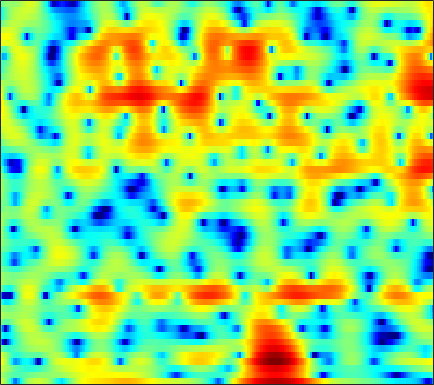

Data behind this chart, as committed beside it:
3.4951, 2.5439, 0.97154, -1.0638, -3.0081, -6.3705, -10.377, -11.402, -8.1949, -4.779, -2.2912, -0.88929, 0.52926, 1.5554, 2.1209, 2.6482, 2.9503, 3.0374, 2.9858, 2.7434, 2.2973, 1.8264, 0.99206, -0.10116
1.617, 1.054, 0.2718, -0.5024, -1.039, -1.64, -2.053, -2.217, -2.244, -2.097, -1.83, -1.585, -1.237, -0.896, -0.6569, -0.3669, -0.1163, 0.04507, 0.2247, 0.3643, 0.4701, 0.5315, 0.5948, 0.6449
3.281, 2.651, 1.779, 0.9006, 0.2553, -0.5662, -1.304, -1.793, -2.346, -2.788, -3.127, -3.324, -3.525, -3.652, -3.697, -3.666, -3.494, -3.261, -2.817, -2.249, -1.595, -1.08, -0.3936, 0.2615
5.34, 4.036, 2.015, -0.4023, -2.531, -5.788, -8.894, -9.734, -8.49, -6.717, -5.482, -4.997, -4.936, -5.585, -6.618, -9.049, -13.75, -21.18, -16.69, -9.054, -4.899, -2.729, -0.5647, 1.028
4.005, 2.883, 1.322, -0.2641, -1.414, -2.724, -3.543, -3.728, -3.463, -2.884, -2.262, -1.874, -1.52, -1.38, -1.382, -1.469, -1.571, -1.565, -1.318, -0.7697, -0.05152, 0.4905, 1.136, 1.622
-0.7881, -1.775, -2.747, -3.209, -3.252, -2.998, -2.529, -2.099, -1.489, -0.9044, -0.3696, -0.004605, 0.4425, 0.8279, 1.067, 1.34, 1.543, 1.645, 1.737, 1.813, 1.856, 1.85, 1.768, 1.565
-10.07, -15.83, -23.63, -13.55, -9.849, -6.686, -4.494, -3.213, -1.818, -0.701, 0.1953, 0.7476, 1.358, 1.843, 2.119, 2.4, 2.603, 2.699, 2.736, 2.674, 2.51, 2.334, 2.031, 1.643
-4.585, -5.587, -6.287, -6.19, -5.66, -4.59, -3.348, -2.433, -1.299, -0.2952, 0.5719, 1.118, 1.685, 2.064, 2.234, 2.315, 2.278, 2.191, 2.006, 1.755, 1.453, 1.218, 0.9153, 0.6297
-6.855, -11.28, -18.91, -12.47, -8.308, -4.752, -2.311, -0.9173, 0.5363, 1.62, 2.412, 2.83, 3.171, 3.277, 3.207, 2.884, 2.286, 1.673, 0.6664, -0.4793, -1.631, -2.35, -2.865, -2.736
0.09251, -0.8734, -1.641, -1.577, -1.114, -0.2573, 0.6302, 1.254, 2.017, 2.629, 3.042, 3.202, 3.215, 3, 2.709, 2.095, 1.124, 0.1135, -1.695, -4.195, -7.849, -12.03, -18.01, -11.88
2.052, 1.564, 1.095, 0.8428, 0.7839, 0.8532, 1.039, 1.212, 1.46, 1.689, 1.844, 1.873, 1.813, 1.579, 1.303, 0.8236, 0.2124, -0.3595, -1.284, -2.283, -3.155, -3.609, -3.924, -3.915
1.035, 0.4591, -0.1141, -0.4463, -0.5116, -0.3652, 0.0009495, 0.346, 0.7862, 1.151, 1.441, 1.607, 1.738, 1.681, 1.486, 1.091, 0.6379, 0.2775, -0.2452, -0.7804, -1.226, -1.457, -1.633, -1.651
-3.246, -4.865, -6.125, -6.108, -5.468, -4.165, -2.64, -1.465, -0.01352, 1.209, 2.128, 2.603, 2.93, 2.994, 2.845, 2.33, 1.488, 0.7352, -0.3107, -1.333, -2.151, -2.463, -2.356, -1.759
-10.51, -16.96, -19.13, -18.31, -20.36, -15.02, -7.614, -4.057, -0.7282, 1.655, 3.297, 4.111, 4.615, 4.664, 4.461, 3.719, 2.272, 0.6686, -2.305, -7.005, -17.13, -19.05, -8.847, -4.818
-0.7143, -2.163, -3.642, -4.601, -4.773, -4.029, -2.533, -1.141, 0.6644, 2.165, 3.28, 3.878, 4.367, 4.396, 4.164, 3.619, 2.706, 1.698, 0.125, -1.401, -2.83, -3.639, -4.107, -4.427
1.652, 1.089, 0.492, 0.05178, -0.09844, -0.0153, 0.2603, 0.5385, 1.038, 1.573, 2.005, 2.243, 2.515, 2.631, 2.541, 2.27, 1.899, 1.518, 0.8294, 0.03118, -0.7976, -1.496, -2.632, -4.035
1.232, 0.8447, 0.3637, 0.01147, -0.1911, -0.3809, -0.3843, -0.2941, -0.1055, 0.1498, 0.4715, 0.7126, 0.9422, 1.167, 1.308, 1.355, 1.298, 1.243, 1.065, 0.7584, 0.4209, 0.1099, -0.4218, -0.9686
-0.3654, -0.8421, -1.542, -2.225, -2.745, -3.334, -3.594, -3.508, -3.138, -2.591, -1.915, -1.396, -0.8462, -0.4079, -0.05353, 0.3532, 0.6283, 0.8249, 1.093, 1.303, 1.442, 1.522, 1.598, 1.599
-2.182, -2.788, -4.076, -6.085, -8.044, -11.29, -13.76, -12.7, -9.589, -6.986, -5.229, -4.322, -3.35, -2.701, -2.389, -1.943, -1.377, -0.9277, -0.2283, 0.5724, 1.326, 1.843, 2.472, 2.953
-2.086, -2.531, -3.669, -5.365, -6.885, -9.191, -10.66, -10.22, -8.625, -7, -5.874, -5.534, -5.525, -5.925, -6.651, -7.744, -7.811, -6.772, -4.552, -2.28, -0.2919, 0.942, 2.228, 3.209
-0.3896, -0.7518, -1.341, -2.046, -2.647, -3.267, -3.743, -3.974, -4.051, -4.097, -4.286, -4.508, -5.354, -6.796, -8.362, -11.79, -14.17, -11.73, -7.093, -3.581, -1.079, 0.3718, 1.839, 2.904
0.6663, 0.114, -0.613, -1.373, -1.93, -2.474, -2.845, -3.023, -3.074, -3.062, -3.063, -3.006, -3.071, -3.267, -3.319, -3.377, -3.105, -2.593, -1.699, -0.6066, 0.4863, 1.189, 1.991, 2.596
0.974, 0.00906, -1.507, -3.081, -4.191, -5.459, -5.863, -5.563, -4.744, -3.703, -2.698, -2.14, -1.393, -0.8289, -0.5134, -0.03435, 0.35, 0.661, 1.115, 1.522, 1.93, 2.179, 2.424, 2.552
1.281, -0.09356, -2.345, -5.402, -8.71, -16.99, -22.52, -12.74, -7.402, -4.356, -2.325, -1.206, -0.146, 0.6875, 1.126, 1.552, 1.883, 2.021, 2.164, 2.272, 2.296, 2.325, 2.311, 2.196
1.654, 0.7369, -0.5481, -2.04, -2.996, -4.072, -4.266, -3.806, -2.752, -1.482, -0.4239, 0.358, 1.095, 1.566, 1.835, 1.878, 1.78, 1.589, 1.18, 0.7867, 0.4155, 0.2685, 0.2317, 0.3021
0.9607, 0.8311, 0.5556, 0.2496, 0.05812, -0.1076, -0.09932, 0.06887, 0.4409, 0.9685, 1.501, 1.823, 2.237, 2.354, 2.294, 1.933, 1.129, 0.2958, -1.328, -3.448, -5.535, -6.418, -5.595, -3.708
-1.07, -0.3592, 0.003042, 0.04215, -0.2187, -0.4241, -0.5253, -0.4064, 0.1422, 0.8475, 1.732, 2.268, 2.777, 3.114, 3.037, 2.719, 1.846, 0.8231, -1.132, -4.146, -8.131, -10.15, -7.699, -4.467
-0.4305, -0.4397, -0.8937, -2.077, -3.377, -5.956, -8.699, -9.041, -6.279, -3.089, -0.7148, 0.706, 2.016, 2.85, 3.24, 3.35, 3.199, 2.822, 2.184, 1.363, 0.6901, 0.2761, 0.07351, 0.03257
0.9881, 0.2594, -0.9345, -2.545, -3.98, -6.581, -8.835, -9.221, -6.984, -4.256, -1.938, -0.6718, 0.8422, 1.788, 2.402, 2.821, 3.072, 3.088, 2.964, 2.718, 2.368, 2.076, 1.624, 1.094
1.355, 0.5786, -0.5029, -1.544, -2.276, -3.061, -3.497, -3.523, -3.172, -2.47, -1.522, -0.7972, 0.09792, 0.9265, 1.404, 1.961, 2.268, 2.423, 2.421, 2.317, 2.011, 1.757, 1.25, 0.7008
1.276, 0.3613, -0.704, -1.743, -2.362, -2.941, -3.291, -3.282, -3.077, -2.475, -1.824, -1.077, -0.2529, 0.6522, 1.184, 1.818, 2.25, 2.432, 2.516, 2.347, 2.011, 1.596, 0.955, 0.183
0.6799, -0.4979, -2.195, -3.697, -4.737, -5.747, -6.267, -6.341, -5.794, -4.781, -3.238, -2.156, -0.467, 0.8625, 1.816, 2.732, 3.428, 3.711, 3.852, 3.623, 3.089, 2.393, 1.189, -0.5296
-1.714, -3.479, -6.871, -10.25, -13.4, -15.26, -15.76, -16.69, -17.09, -13.82, -8.188, -5.185, -1.982, 0.4107, 1.819, 3.241, 4.181, 4.625, 4.85, 4.717, 4.164, 3.469, 2.045, -0.04785
-5.136, -6.875, -9.78, -13.96, -17.62, -18.75, -17.27, -16.61, -15.87, -12.88, -8.718, -6.024, -3.06, -0.7379, 0.5541, 1.914, 2.805, 3.271, 3.552, 3.599, 3.321, 3.027, 2.343, 1.621
-5.911, -5.958, -6.44, -6.897, -7.444, -7.488, -7.386, -6.93, -6.152, -5.074, -3.595, -2.694, -1.268, -0.2295, 0.5589, 1.213, 1.767, 1.981, 2.184, 2.161, 2.056, 1.883, 1.69, 1.457
-3.923, -3.183, -2.569, -2.192, -1.857, -1.644, -1.302, -1.07, -0.6296, -0.1756, 0.1152, 0.499, 0.7288, 1.003, 1.047, 1.111, 1.022, 0.9075, 0.7095, 0.4315, 0.1715, -0.09881, -0.3459, -0.5844
-0.8893, -0.08444, 0.7923, 1.413, 1.815, 2.141, 2.392, 2.48, 2.527, 2.471, 2.303, 2.117, 1.688, 1.182, 0.597, -0.144, -1.078, -1.681, -2.502, -3.015, -3.527, -3.841, -4.649, -5.588
1.207, 1.952, 2.81, 3.387, 3.607, 3.844, 3.832, 3.759, 3.461, 3.009, 2.507, 1.833, 0.9428, -0.406, -1.57, -3.656, -6.273, -8.416, -10.77, -10.67, -9.429, -8.682, -8.684, -10.02
2.684, 3.192, 3.62, 3.829, 3.844, 3.7, 3.386, 3.059, 2.521, 1.853, 1.021, 0.3111, -0.785, -2.245, -3.482, -5.807, -8.86, -11.9, -15.99, -14.3, -10.82, -9.242, -7.572, -6.673
3.974, 4.027, 3.838, 3.501, 3.169, 2.489, 1.711, 1.038, 0.1076, -0.7789, -1.773, -2.26, -3.03, -3.745, -4.17, -5.04, -5.747, -6.247, -6.605, -6.438, -5.865, -5.357, -4.423, -3.519
5.083, 4.655, 3.916, 2.996, 2.227, 0.942, -0.5283, -1.848, -3.825, -5.742, -7.303, -7.405, -7.061, -6.065, -5.543, -4.977, -4.53, -4.431, -4.151, -3.934, -3.648, -3.245, -2.722, -1.95
5.923, 5.012, 3.779, 2.467, 1.31, -0.1698, -2.021, -3.776, -6.857, -11.95, -24.77, -19.58, -10.93, -7.414, -5.776, -4.357, -3.759, -3.483, -3.481, -3.647, -3.773, -3.735, -3.427, -2.665
6.107, 4.667, 2.585, 0.6536, -0.5519, -1.587, -2.183, -2.583, -3.255, -4.054, -4.399, -4.132, -3.509, -2.614, -1.97, -1.623, -1.687, -1.979, -2.991, -4.532, -6.675, -8.796, -9.868, -7.889
5.26, 2.946, -1.046, -7.738, -14.67, -9.122, -4.17, -2.124, -0.5486, 0.3641, 1.057, 1.239, 1.566, 1.766, 1.64, 1.34, 0.7781, -0.007954, -1.429, -3.485, -6.339, -8.978, -11.08, -8.863
3.894, 2.421, 0.2346, -1.767, -2.611, -2.417, -1.189, -0.2156, 0.9158, 1.806, 2.305, 2.562, 2.727, 2.623, 2.395, 1.952, 1.237, 0.495, -0.6077, -1.892, -3.308, -4.256, -5.21, -5.847
1.984, 1.686, 1.273, 0.9882, 1.003, 1.129, 1.432, 1.759, 2.189, 2.52, 2.722, 2.861, 2.766, 2.49, 2.235, 1.672, 0.8755, 0.2067, -0.8242, -2.022, -3.342, -4.382, -5.988, -7.848
-1.35, -0.6128, 0.2779, 0.9677, 1.364, 1.894, 2.341, 2.636, 2.954, 3.134, 3.241, 3.159, 2.938, 2.572, 2.171, 1.443, 0.5799, -0.1313, -1.28, -2.547, -3.884, -4.901, -6.427, -8.048
-3.517, -2.213, -0.7934, 0.337, 1.005, 1.841, 2.541, 2.934, 3.324, 3.576, 3.616, 3.474, 3.198, 2.717, 2.171, 1.306, 0.2864, -0.6273, -2.019, -3.488, -4.997, -6.187, -7.469, -8.403
-2.563, -2.405, -1.691, -0.567, 0.3552, 1.538, 2.578, 3.157, 3.703, 4.055, 4.09, 3.944, 3.614, 3.04, 2.395, 1.381, 0.1065, -1.081, -2.936, -5.102, -7.471, -9.634, -12.19, -13.56
-5.891, -8.832, -7.952, -3.474, -0.8903, 1.374, 2.906, 3.724, 4.401, 4.63, 4.58, 4.485, 4.06, 3.392, 2.753, 1.746, 0.3476, -1.049, -3.151, -5.883, -9.449, -12.99, -19.5, -29.96
-0.7808, -2.321, -2.176, -0.2259, 1.265, 2.821, 3.754, 4.127, 4.252, 3.999, 3.601, 3.225, 2.647, 2.106, 1.763, 1.062, 0.08731, -0.8884, -2.586, -4.797, -7.753, -10.71, -15.12, -20.47
4.704, 4.342, 4.072, 4.031, 4.112, 4.111, 3.845, 3.368, 2.335, 0.9174, -0.9282, -2.494, -3.608, -3.177, -2.446, -1.742, -1.468, -1.536, -2.271, -3.524, -5.296, -6.821, -9.175, -11.48
5.133, 5.052, 4.958, 4.813, 4.617, 4.171, 3.457, 2.651, 1.057, -1.32, -5.133, -9.995, -16.85, -9.422, -5.942, -3.304, -2.004, -1.596, -1.56, -1.99, -2.742, -3.384, -4.345, -5.276
2.65, 2.965, 3.333, 3.568, 3.599, 3.467, 3.078, 2.632, 1.791, 0.6681, -0.5758, -1.46, -2.055, -1.974, -1.573, -1.045, -0.662, -0.5714, -0.6107, -0.9088, -1.393, -1.88, -2.625, -3.437
-1.396, -0.4162, 0.6775, 1.522, 2.008, 2.434, 2.611, 2.604, 2.458, 2.17, 1.833, 1.627, 1.361, 1.168, 1.019, 0.8566, 0.652, 0.4508, 0.04097, -0.4954, -1.154, -1.73, -2.558, -3.428
-5.349, -3.468, -1.505, -0.04392, 0.8035, 1.622, 2.189, 2.464, 2.69, 2.812, 2.844, 2.831, 2.71, 2.516, 2.304, 1.957, 1.483, 1.051, 0.3161, -0.5532, -1.564, -2.383, -3.492, -4.585
-5.704, -3.615, -1.63, -0.2351, 0.506, 1.27, 1.835, 2.182, 2.561, 2.884, 3.134, 3.231, 3.303, 3.229, 3.085, 2.694, 2.078, 1.444, 0.3988, -0.9102, -2.477, -3.787, -5.66, -7.494
-1.099, -0.415, 0.2593, 0.6361, 0.744, 0.7581, 0.7555, 0.8656, 1.245, 1.821, 2.489, 2.952, 3.439, 3.682, 3.68, 3.394, 2.782, 2.074, 0.8053, -0.9313, -3.187, -5.269, -8.881, -13.75
